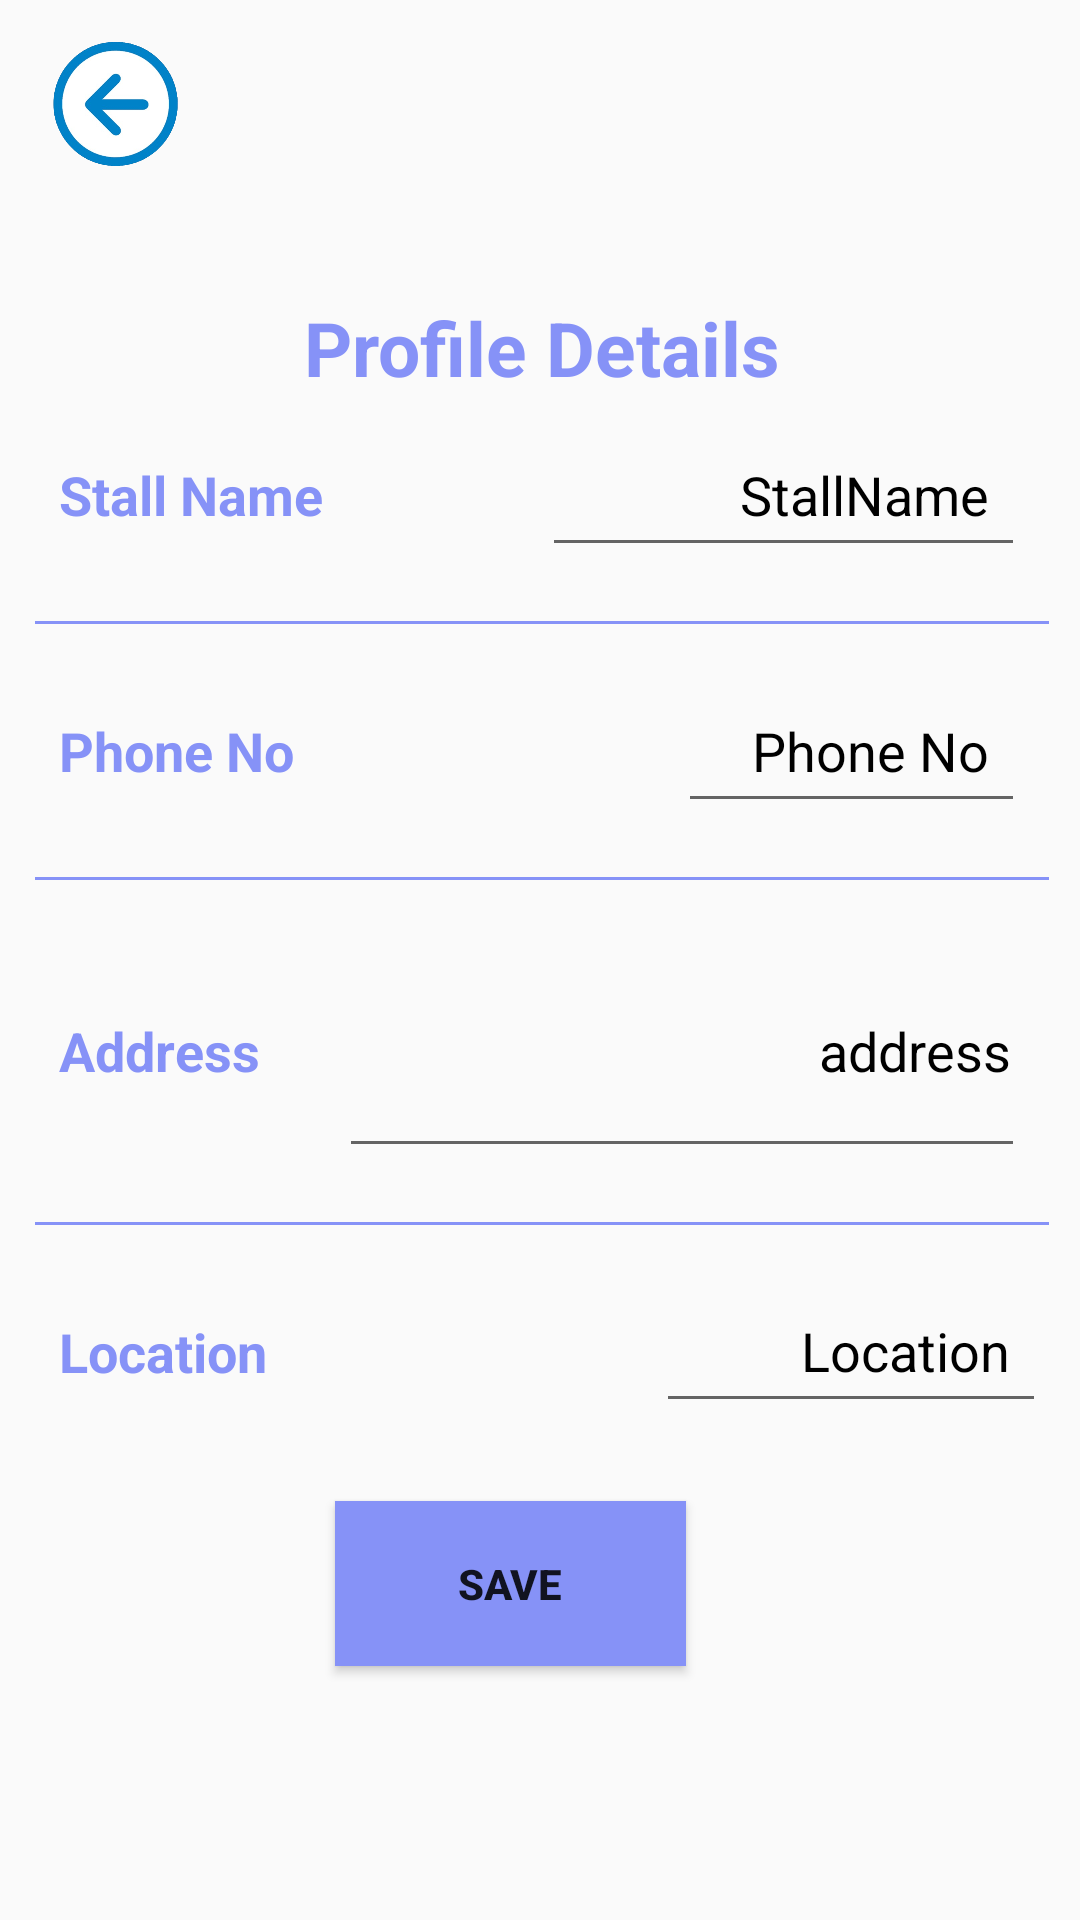

Layout XML and referenced resources for this Android screen:
<!-- AndroidManifest.xml: application theme Theme.MyApplication -->
<!-- res/layout/activity_vedit_profile.xml -->
<?xml version="1.0" encoding="utf-8"?>
<androidx.constraintlayout.widget.ConstraintLayout xmlns:android="http://schemas.android.com/apk/res/android"
    xmlns:app="http://schemas.android.com/apk/res-auto"
    xmlns:tools="http://schemas.android.com/tools"
    android:layout_width="match_parent"
    android:layout_height="match_parent"
    android:background="@drawable/profilebkg"
    tools:context=".VeditProfile">

    <ImageView
        android:id="@+id/imgbackbutton"
        android:layout_width="57dp"
        android:layout_height="49dp"
        android:layout_margin="10dp"
        android:layout_marginStart="4dp"
        android:layout_marginTop="4dp"
        android:src="@drawable/backbuttonn"
        app:layout_constraintStart_toStartOf="parent"
        app:layout_constraintTop_toTopOf="parent" />

    <LinearLayout
        android:id="@+id/linearLayout"
        android:layout_width="358dp"
        android:layout_height="491dp"
        android:layout_margin="24dp"
        android:background="@drawable/white_background"
        android:orientation="vertical"
        android:padding="10dp"
        app:layout_constraintBottom_toBottomOf="parent"
        app:layout_constraintEnd_toEndOf="parent"
        app:layout_constraintHorizontal_bias="0.492"
        app:layout_constraintStart_toStartOf="parent"
        app:layout_constraintTop_toTopOf="parent"
        app:layout_constraintVertical_bias="0.643">

        <TextView
            android:layout_width="wrap_content"
            android:layout_height="wrap_content"
            android:layout_gravity="center"
            android:text="Profile Details"
            android:textColor="@color/lavender"
            android:textSize="25sp"
            android:textStyle="bold" />

        <LinearLayout
            android:layout_width="match_parent"
            android:layout_height="wrap_content"
            android:orientation="horizontal"
            android:padding="8dp">

            <TextView
                android:layout_width="0dp"
                android:layout_height="wrap_content"
                android:layout_weight="1"
                android:text="Stall Name"
                android:textColor="@color/lavender"
                android:textSize="18sp"
                android:textStyle="bold" />

            <EditText
                android:id="@+id/stallnme"
                android:layout_width="0dp"
                android:layout_height="wrap_content"
                android:layout_weight="1"
                android:minHeight="48dp"
                android:padding="12dp"
                android:text="StallName"
                android:textAlignment="viewEnd"
                android:textColor="@color/black"
                android:textSize="18sp" />
        </LinearLayout>

        <View
            android:layout_width="match_parent"
            android:layout_height="1dp"
            android:layout_marginVertical="10dp"
            android:background="@color/lavender" />

        <LinearLayout
            android:layout_width="match_parent"
            android:layout_height="wrap_content"
            android:orientation="horizontal"
            android:padding="8dp">

            <TextView
                android:layout_width="91dp"
                android:layout_height="36dp"
                android:layout_weight="1"
                android:text="Phone No"
                android:textColor="@color/lavender"
                android:textSize="18sp"
                android:textStyle="bold" />

            <EditText
                android:id="@+id/phne"
                android:layout_width="0dp"
                android:layout_height="wrap_content"
                android:layout_weight="1"
                android:minHeight="48dp"
                android:padding="12dp"
                android:text="Phone No"
                android:textAlignment="viewEnd"
                android:textColor="@color/black"
                android:textSize="18sp" />
        </LinearLayout>

        <View
            android:layout_width="match_parent"
            android:layout_height="1dp"
            android:layout_marginVertical="10dp"
            android:background="@color/lavender" />

        <LinearLayout
            android:layout_width="match_parent"
            android:layout_height="wrap_content"
            android:orientation="horizontal"
            android:padding="8dp">

            <TextView
                android:layout_width="wrap_content"
                android:layout_height="wrap_content"
                android:layout_weight="1"
                android:text="Address"
                android:textColor="@color/lavender"
                android:textSize="18sp"
                android:textStyle="bold" />

            <EditText
                android:id="@+id/Vadd"
                android:layout_width="176dp"
                android:layout_height="78dp"
                android:layout_weight="2"
                android:ellipsize="end"
                android:maxLines="3"
                android:minHeight="60dp"
                android:padding="5dp"
                android:text="address"
                android:textAlignment="viewEnd"
                android:textColor="@color/black"
                android:textSize="18sp" />
        </LinearLayout>

        <View
            android:layout_width="match_parent"
            android:layout_height="1dp"
            android:layout_marginVertical="10dp"
            android:background="@color/lavender" />

        <LinearLayout
            android:layout_width="345dp"
            android:layout_height="57dp"
            android:orientation="horizontal"
            android:padding="8dp">

            <TextView
                android:layout_width="wrap_content"
                android:layout_height="42dp"
                android:layout_weight="1"
                android:text="Location"
                android:textColor="@color/lavender"
                android:textSize="18sp"
                android:textStyle="bold" />

            <EditText
                android:id="@+id/Vloc"
                android:layout_width="0dp"
                android:layout_height="48dp"
                android:layout_weight="1"
                android:minHeight="48dp"
                android:padding="12dp"
                android:text="Location"
                android:textAlignment="viewEnd"
                android:textColor="@color/black"
                android:textSize="18sp" />
        </LinearLayout>


        <Button
            android:id="@+id/VSave"
            android:layout_width="117dp"
            android:layout_height="55dp"
            android:layout_marginLeft="100dp"
            android:layout_marginTop="25dp"
            android:background="@color/lavender"
            android:text="Save"
            android:textStyle="bold" />


    </LinearLayout>

</androidx.constraintlayout.widget.ConstraintLayout>
<!-- resources referenced by this layout -->
<resources>
  <color name="black">#FF000000</color>
  <color name="lavender">#8692f7</color>
  <!-- drawable backbuttonn: png bitmap (drawable, 100655 bytes) -->
  <style name="Theme.MyApplication" parent="Theme.AppCompat.Light.DarkActionBar">
      <item name="colorPrimary">@color/purple_500</item>
      <item name="colorPrimaryVariant">@color/purple_700</item>
      <item name="colorOnPrimary">@color/white</item>
      </style>
  <color name="purple_500">#FF6200EE</color>
  <color name="purple_700">#FF3700B3</color>
  <color name="white">#FFFFFFFF</color>
</resources>
